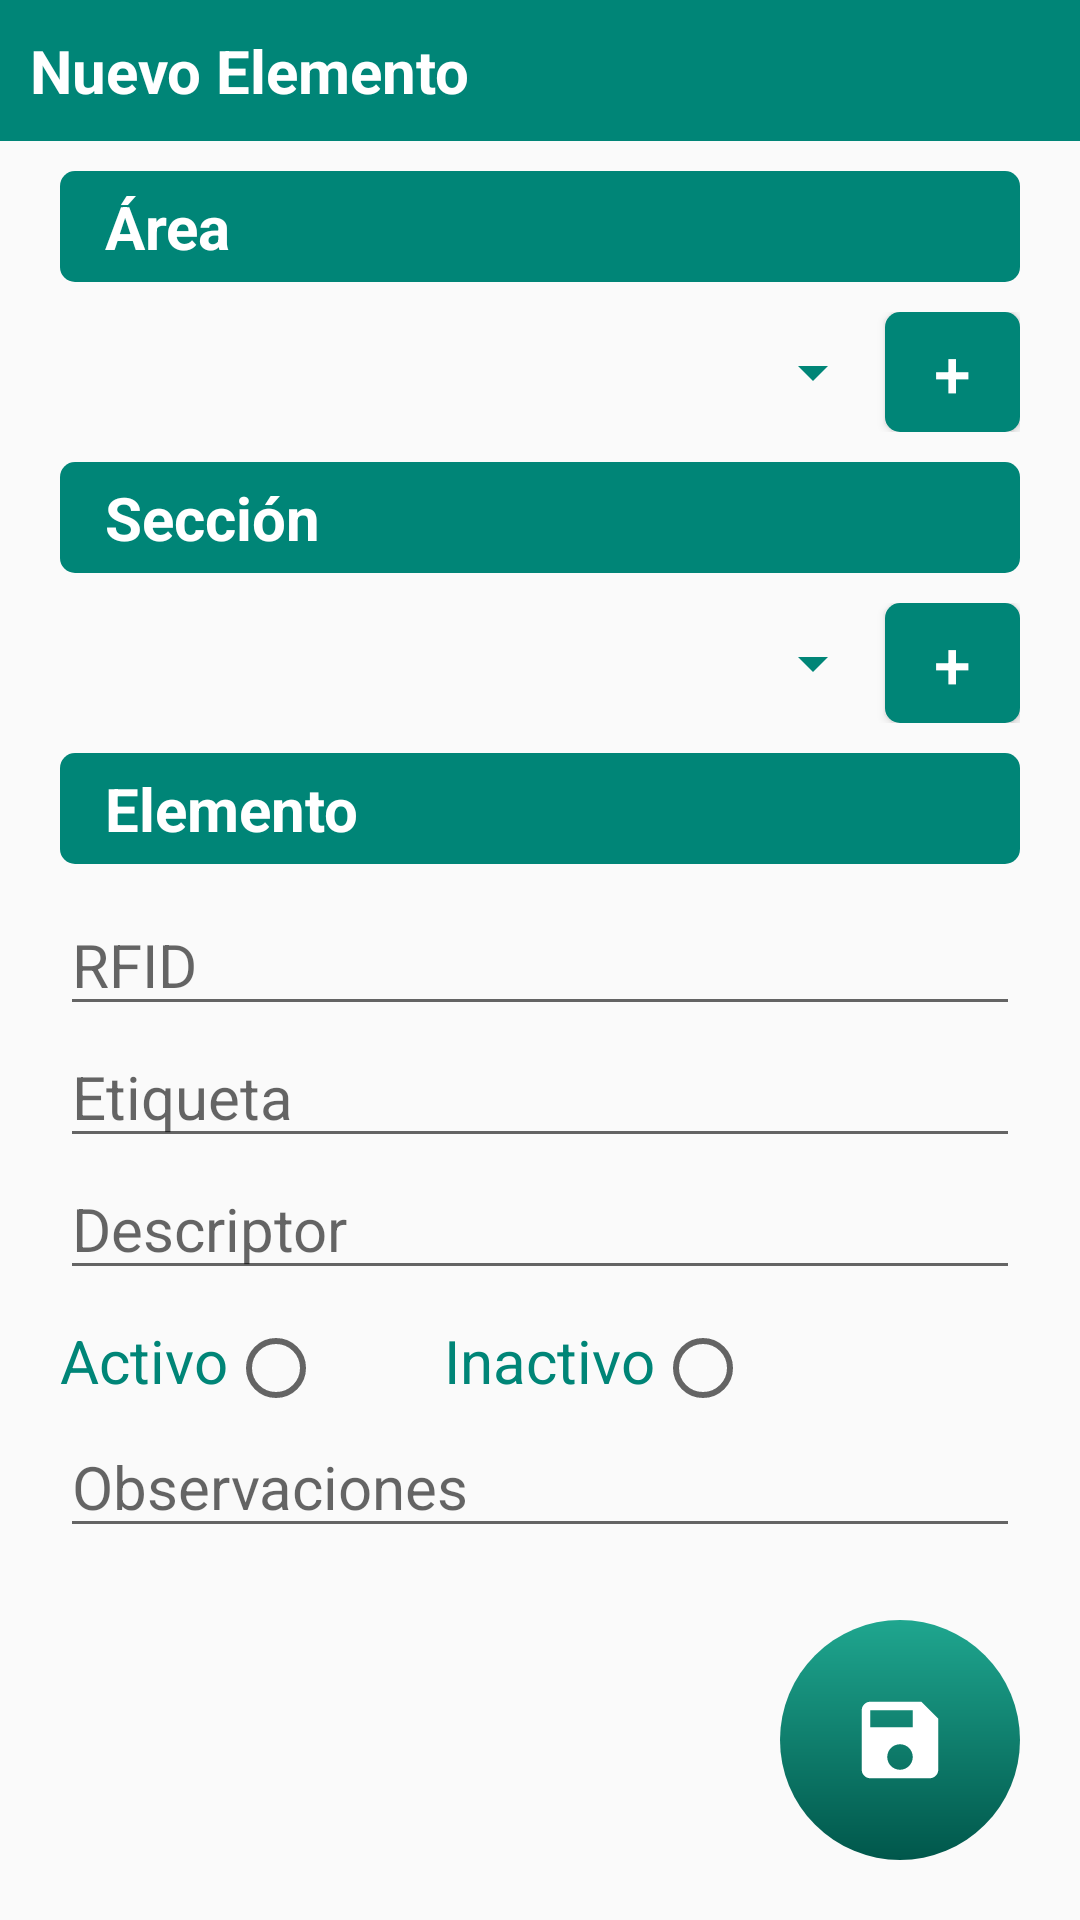

Reconstruct the res/layout file that produces this screen, plus the resources it refers to.
<!-- AndroidManifest.xml: application theme AppTheme -->
<!-- res/layout/activity_add_element.xml -->
<?xml version="1.0" encoding="utf-8"?>
<LinearLayout xmlns:android="http://schemas.android.com/apk/res/android"
    xmlns:tools="http://schemas.android.com/tools"
    android:layout_width="match_parent"
    android:layout_height="match_parent"
    tools:context=".AddElement"
    android:orientation="vertical">

    <TextView
        android:id="@+id/action_to_do_element"
        android:layout_width="match_parent"
        android:layout_height="wrap_content"
        android:layout_gravity="center"
        android:paddingLeft="15dp"
        android:padding="10dp"
        android:text="Nuevo Elemento"
        android:textSize="20sp"
        android:textStyle="bold"
        android:textColor="@color/colorWhite"
        android:background="@color/colorPrimary" />

    <LinearLayout
        android:layout_width="match_parent"
        android:layout_height="wrap_content"
        android:orientation="vertical">

        <LinearLayout
            android:layout_width="match_parent"
            android:layout_height="wrap_content"
            android:background="@drawable/ic_list_item_background2"
            android:backgroundTint="@color/colorPrimary"
            android:layout_marginTop="10dp"
            android:layout_marginLeft="20dp"
            android:layout_marginRight="20dp"
            android:layout_marginBottom="10dp">

            <TextView
                android:layout_width="match_parent"
                android:layout_height="wrap_content"
                android:text="Área"
                android:textColor="@color/colorWhite"
                android:textSize="20sp"
                android:textStyle="bold"
                android:layout_marginLeft="15dp"
                android:layout_marginTop="5dp"
                android:layout_marginBottom="5dp" />
        </LinearLayout>

        <LinearLayout
            android:layout_width="match_parent"
            android:layout_height="wrap_content"
            android:orientation="horizontal"
            android:gravity="center"
            android:layout_marginLeft="20dp"
            android:layout_marginRight="20dp">

            <Spinner
                android:id="@+id/AreaSpinner"
                android:layout_width="match_parent"
                android:layout_height="wrap_content"
                android:backgroundTint="@color/colorPrimary"
                android:layout_weight="1" />

            <Button
                android:id="@+id/AddNewArea"
                android:layout_width="45dp"
                android:layout_height="40dp"
                android:text="+"
                android:textSize="22dp"
                android:textColor="@color/colorWhite"
                android:background="@drawable/ic_list_item_background2"
                android:backgroundTint="@color/colorPrimary"/>
        </LinearLayout>

    </LinearLayout>

    <LinearLayout
        android:layout_width="match_parent"
        android:layout_height="wrap_content"
        android:orientation="vertical">

        <LinearLayout
            android:layout_width="match_parent"
            android:layout_height="wrap_content"
            android:layout_marginLeft="20dp"
            android:layout_marginTop="10dp"
            android:layout_marginRight="20dp"
            android:layout_marginBottom="10dp"
            android:background="@drawable/ic_list_item_background2"
            android:backgroundTint="@color/colorPrimary">

            <TextView
                android:layout_width="match_parent"
                android:layout_height="wrap_content"
                android:layout_marginLeft="15dp"
                android:layout_marginTop="5dp"
                android:layout_marginBottom="5dp"
                android:text="Sección"
                android:textColor="@color/colorWhite"
                android:textSize="20sp"
                android:textStyle="bold" />
        </LinearLayout>

        <LinearLayout
            android:layout_width="match_parent"
            android:layout_height="wrap_content"
            android:gravity="center"
            android:orientation="horizontal"
            android:layout_marginLeft="20dp"
            android:layout_marginRight="20dp">

            <Spinner
                android:id="@+id/SectionSpinner"
                android:layout_width="wrap_content"
                android:layout_height="wrap_content"
                android:backgroundTint="@color/colorPrimary"
                android:layout_weight="1"/>

            <Button
                android:id="@+id/AddNewSection"
                android:layout_width="45dp"
                android:layout_height="40dp"
                android:text="+"
                android:textSize="22dp"
                android:textColor="@color/colorWhite"
                android:background="@drawable/ic_list_item_background2"
                android:backgroundTint="@color/colorPrimary" />
        </LinearLayout>

    </LinearLayout>

    <LinearLayout
        android:layout_width="match_parent"
        android:layout_height="wrap_content"
        android:gravity="center"
        android:orientation="vertical"
        android:layout_marginLeft="20dp"
        android:layout_marginRight="20dp">

        <LinearLayout
            android:layout_width="match_parent"
            android:layout_height="wrap_content"
            android:layout_marginTop="10dp"
            android:layout_marginBottom="10dp"
            android:background="@drawable/ic_list_item_background2"
            android:backgroundTint="@color/colorPrimary">

            <TextView
                android:layout_width="match_parent"
                android:layout_height="wrap_content"
                android:layout_marginLeft="15dp"
                android:layout_marginTop="5dp"
                android:layout_marginBottom="5dp"
                android:text="Elemento"
                android:textColor="@color/colorWhite"
                android:textSize="20sp"
                android:textStyle="bold" />
        </LinearLayout>

        <EditText
            android:id="@+id/RFID"
            android:layout_width="match_parent"
            android:layout_height="wrap_content"
            android:foregroundGravity="center"
            android:textSize="20dp"
            android:hint="RFID"
            android:textColor="@color/colorPrimary"/>

        <EditText
            android:id="@+id/Label"
            android:layout_width="match_parent"
            android:layout_height="wrap_content"
            android:foregroundGravity="center"
            android:hint="Etiqueta"
            android:textSize="20dp"
            android:textColor="@color/colorPrimary"/>

        <EditText
            android:id="@+id/Descriptor"
            android:layout_width="match_parent"
            android:layout_height="wrap_content"
            android:foregroundGravity="center"
            android:hint="Descriptor"
            android:textSize="20dp"
            android:textColor="@color/colorPrimary"/>

        <LinearLayout
            android:layout_width="match_parent"
            android:layout_height="wrap_content"
            android:orientation="horizontal"
            android:layout_marginTop="10dp">



            <RadioGroup
                android:layout_width="match_parent"
                android:layout_height="wrap_content"
                android:orientation="horizontal">

                <TextView
                    android:layout_width="wrap_content"
                    android:layout_height="wrap_content"
                    android:textSize="20dp"
                    android:text="Activo"
                    android:textColor="@color/colorPrimary"/>

                <RadioButton
                    android:id="@+id/ActiveRB"
                    android:layout_width="wrap_content"
                    android:layout_height="wrap_content"
                    android:layout_marginRight="40dp"/>

                <TextView
                    android:layout_width="wrap_content"
                    android:layout_height="wrap_content"
                    android:text="Inactivo"
                    android:textSize="20dp"
                    android:textColor="@color/colorPrimary"/>

                <RadioButton
                    android:id="@+id/InactiveRB"
                    android:layout_width="wrap_content"
                    android:layout_height="wrap_content" />

            </RadioGroup>



        </LinearLayout>

        <EditText
            android:id="@+id/Observations"
            android:layout_width="match_parent"
            android:layout_height="wrap_content"
            android:foregroundGravity="center"
            android:hint="Observaciones"
            android:textSize="20dp"
            android:textColor="@color/colorPrimary"/>

    </LinearLayout>

    <LinearLayout
        android:layout_width="match_parent"
        android:layout_height="match_parent"
        android:gravity="right"
        android:orientation="horizontal">

        <ImageButton
            android:id="@+id/AddObject"
            android:layout_width="80dp"
            android:layout_height="80dp"
            android:layout_gravity="bottom"
            android:src="@drawable/ic_save_black_24dp"
            android:background="@drawable/circle_button"
            android:layout_marginBottom="20dp"
            android:layout_marginRight="20dp"
            android:onClick="checkInputs"/>
    </LinearLayout>

</LinearLayout>
<!-- resources referenced by this layout -->
<resources>
  <color name="colorPrimary">#008577</color>
  <color name="colorWhite">#FFFFFF</color>
  <!-- drawable circle_button (drawable) -->
  <?xml version="1.0" encoding="utf-8"?>
  <shape xmlns:android="http://schemas.android.com/apk/res/android">
      <gradient
          android:type="linear"
          android:startColor="@color/colorPrimaryDark"
          android:endColor="@color/colorFinalGradient"
          android:angle="90"/>
  
      <corners android:radius="200dp"/>
  </shape>
  <!-- drawable ic_list_item_background2 (drawable) -->
  <?xml version="1.0" encoding="utf-8"?>
  <layer-list xmlns:android="http://schemas.android.com/apk/res/android" >
  
  
  
      
      <item>
          <shape>
              <solid android:color="@android:color/white" />
  
              <corners android:radius="5dp" />
          </shape>
      </item>
  
  </layer-list>
  <!-- drawable ic_save_black_24dp (drawable) -->
  <vector xmlns:android="http://schemas.android.com/apk/res/android"
          android:width="34dp"
          android:height="34dp"
          android:viewportWidth="24.0"
          android:viewportHeight="24.0">
      <path
          android:fillColor="#FFFF"
          android:pathData="M17,3L5,3c-1.11,0 -2,0.9 -2,2v14c0,1.1 0.89,2 2,2h14c1.1,0 2,-0.9 2,-2L21,7l-4,-4zM12,19c-1.66,0 -3,-1.34 -3,-3s1.34,-3 3,-3 3,1.34 3,3 -1.34,3 -3,3zM15,9L5,9L5,5h10v4z"/>
  </vector>
  <style name="AppTheme" parent="Theme.AppCompat.Light.NoActionBar">
          
          <item name="colorPrimary">@color/colorPrimary</item>
          <item name="colorPrimaryDark">@color/colorPrimaryDark</item>
          <item name="colorAccent">@color/colorAccent</item>
      </style>
  <color name="colorPrimaryDark">#00574B</color>
  <color name="colorFinalGradient">#1FA68F</color>
  <color name="colorAccent">#D81B60</color>
</resources>
